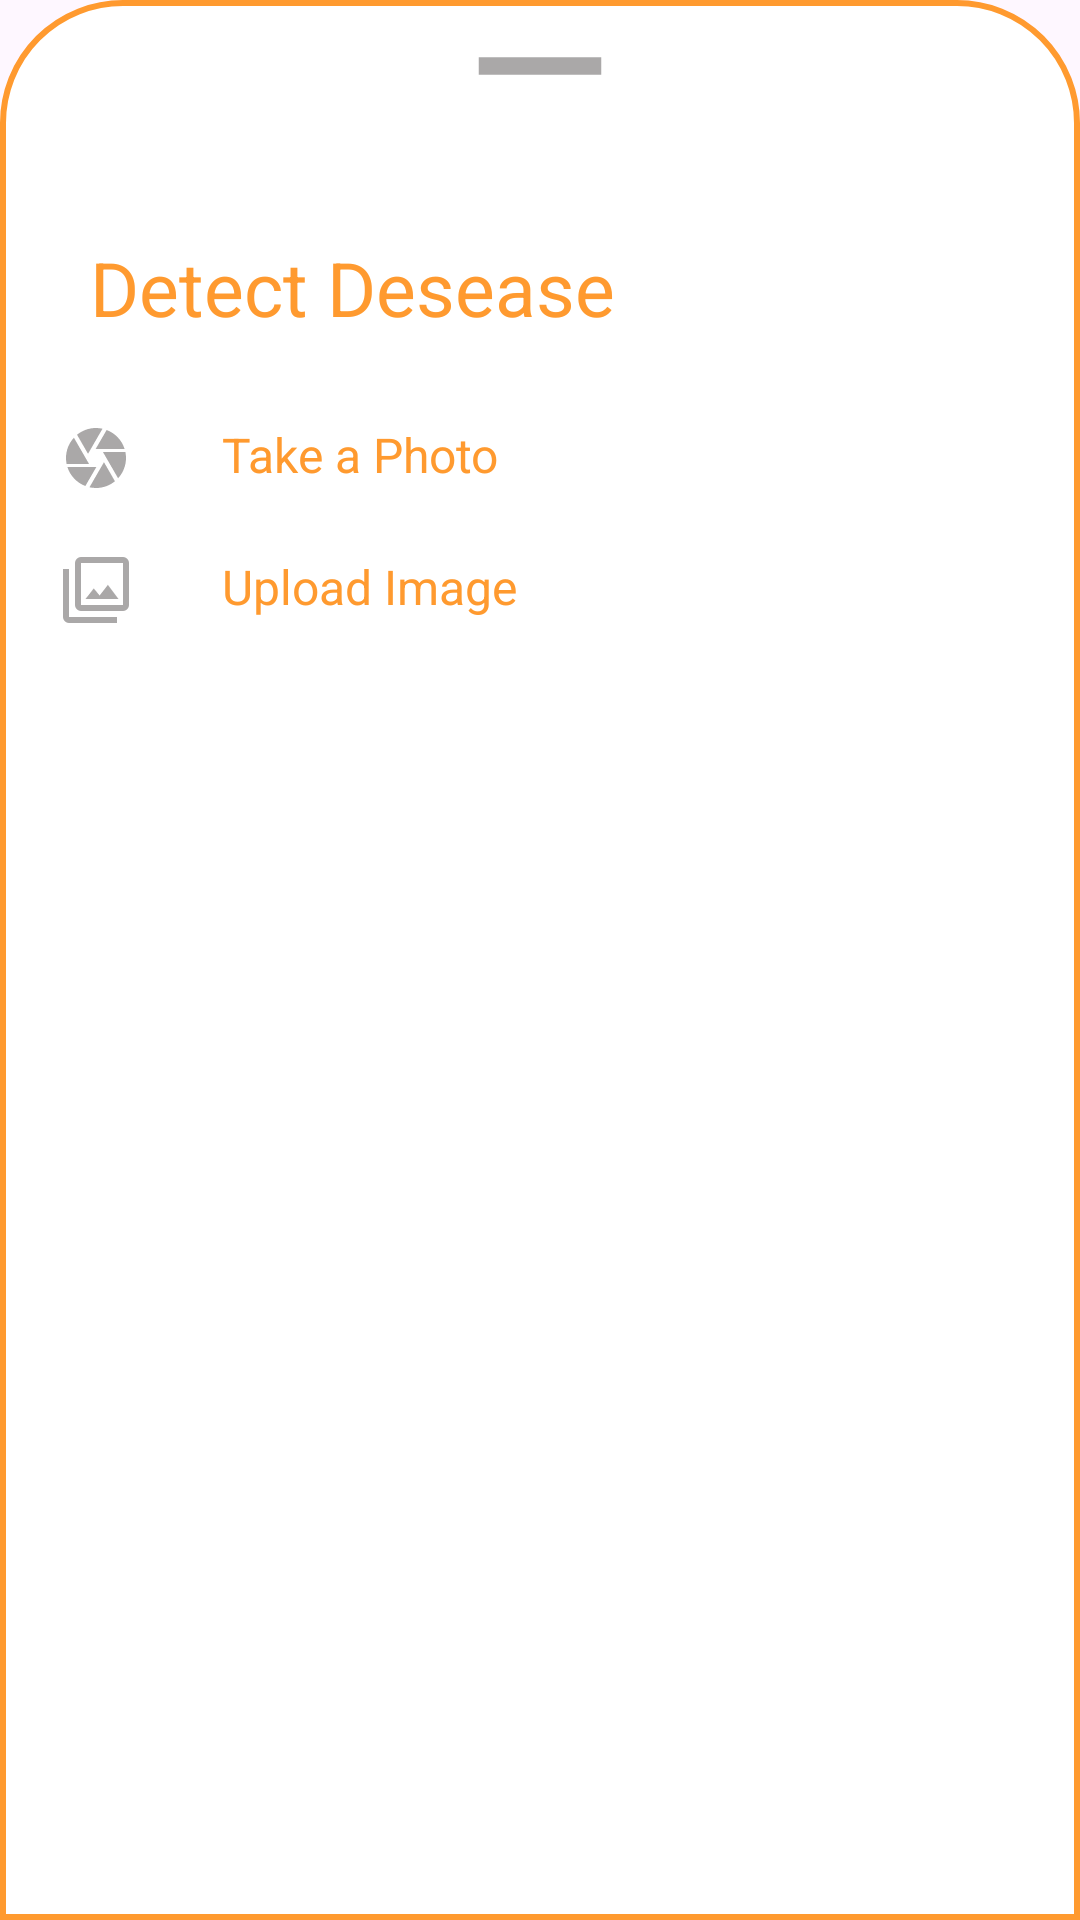

Layout XML and referenced resources for this Android screen:
<!-- AndroidManifest.xml: application theme Theme.CarePet -->
<!-- res/layout/bottomsheetlayout.xml -->
<?xml version="1.0" encoding="utf-8"?>
<LinearLayout xmlns:android="http://schemas.android.com/apk/res/android"
    android:orientation="vertical"
    android:layout_width="match_parent"
    android:layout_height="match_parent"
    android:background="@drawable/dialogbg">

    <ImageView
        android:layout_width="70dp"
        android:layout_height="wrap_content"
        android:src="@drawable/minus"
        android:layout_gravity="center|top"
        android:scaleType="centerCrop"/>

    <ImageView
        android:id="@+id/cancelButton"
        android:layout_width="wrap_content"
        android:layout_height="wrap_content"
        android:layout_marginTop="8dp"
        android:layout_marginLeft="350dp"
        android:src="@drawable/close" />

    <LinearLayout
        android:layout_width="match_parent"
        android:layout_height="wrap_content"
        android:orientation="horizontal">

        <TextView
            android:id="@+id/createText"
            android:layout_width="wrap_content"
            android:layout_height="wrap_content"
            android:textAlignment="viewStart"
            android:text="Detect Desease"
            android:padding="8dp"
            android:textColor="@color/orange"
            android:layout_marginStart="12dp"
            android:layout_marginTop="5dp"
            android:textSize="25dp" />

    </LinearLayout>


    <LinearLayout
        android:id="@+id/layoutVideo"
        android:orientation="horizontal"
        android:layout_width="match_parent"
        android:layout_height="wrap_content"
        android:layout_marginTop="10dp"
        android:padding="10dp">

        <ImageView
            android:layout_width="wrap_content"
            android:layout_height="wrap_content"
            android:src="@drawable/camera_iris"/>

        <TextView
            android:layout_width="wrap_content"
            android:layout_height="wrap_content"
            android:text="Take a Photo"
            android:textColor="@color/orange"
            android:layout_marginLeft="30dp"
            android:textSize="16sp"/>

    </LinearLayout>

    <LinearLayout
        android:id="@+id/layoutImage"
        android:orientation="horizontal"
        android:layout_width="match_parent"
        android:layout_height="wrap_content"
        android:padding="10dp">


        <ImageView
            android:layout_width="wrap_content"
            android:layout_height="wrap_content"
            android:src="@drawable/image_multiple_outline"/>

        <TextView
            android:layout_width="wrap_content"
            android:layout_height="wrap_content"
            android:text="Upload Image"
            android:textColor="@color/orange"
            android:layout_marginLeft="30dp"
            android:textSize="16sp"/>

    </LinearLayout>

</LinearLayout>
<!-- resources referenced by this layout -->
<resources>
  <color name="orange">#FF9A2F</color>
  <!-- drawable camera_iris (drawable) -->
  <vector xmlns:android="http://schemas.android.com/apk/res/android"
      android:width="24dp"
      android:height="24dp"
      android:viewportWidth="24"
      android:viewportHeight="24">
    <path
        android:fillColor="#AAA8A8"
        android:pathData="M13.73,15L9.83,21.76C10.53,21.91 11.25,22 12,22C14.4,22 16.6,21.15 18.32,19.75L14.66,13.4M2.46,15C3.38,17.92 5.61,20.26 8.45,21.34L12.12,15M8.54,12L4.64,5.25C3,7 2,9.39 2,12C2,12.68 2.07,13.35 2.2,14H9.69M21.8,10H14.31L14.6,10.5L19.36,18.75C21,16.97 22,14.6 22,12C22,11.31 21.93,10.64 21.8,10M21.54,9C20.62,6.07 18.39,3.74 15.55,2.66L11.88,9M9.4,10.5L14.17,2.24C13.47,2.09 12.75,2 12,2C9.6,2 7.4,2.84 5.68,4.25L9.34,10.6L9.4,10.5Z"/>
  </vector>
  <!-- drawable close (drawable) -->
  <vector xmlns:android="http://schemas.android.com/apk/res/android"
      android:width="24dp"
      android:height="24dp"
      android:viewportWidth="24"
      android:viewportHeight="24">
    <path
        android:fillColor="#AAA8A8"
        android:pathData="M19,6.41L17.59,5L12,10.59L6.41,5L5,6.41L10.59,12L5,17.59L6.41,19L12,13.41L17.59,19L19,17.59L13.41,12L19,6.41Z"/>
  </vector>
  <!-- drawable dialogbg (drawable) -->
  <?xml version="1.0" encoding="utf-8"?>
  <shape xmlns:android="http://schemas.android.com/apk/res/android">
  
      <solid
          android:color="@color/white"/>
      <corners
          android:topLeftRadius="40dp"
          android:topRightRadius="40dp"/>
      <padding
          android:left="10dp"
          android:right="10dp"
          android:top="10dp"
          android:bottom="10dp"/>
      <stroke
          android:width="2dp"
          android:color="@color/orange"/>
  
  </shape>
  <!-- drawable image_multiple_outline (drawable) -->
  <vector xmlns:android="http://schemas.android.com/apk/res/android"
      android:width="24dp"
      android:height="24dp"
      android:viewportWidth="24"
      android:viewportHeight="24">
    <path
        android:fillColor="#AAA8A8"
        android:pathData="M21,17H7V3H21M21,1H7A2,2 0,0 0,5 3V17A2,2 0,0 0,7 19H21A2,2 0,0 0,23 17V3A2,2 0,0 0,21 1M3,5H1V21A2,2 0,0 0,3 23H19V21H3M15.96,10.29L13.21,13.83L11.25,11.47L8.5,15H19.5L15.96,10.29Z"/>
  </vector>
  <!-- drawable minus (drawable) -->
  <vector xmlns:android="http://schemas.android.com/apk/res/android"
      android:width="24dp"
      android:height="24dp"
      android:viewportWidth="24"
      android:viewportHeight="24">
    <path
        android:fillColor="#AAA8A8"
        android:pathData="M19,13H5V11H19V13Z"/>
  </vector>
  <style name="Theme.CarePet" parent="Base.Theme.CarePet" />
  <color name="white">#FFFFFFFF</color>
  <style name="Base.Theme.CarePet" parent="Theme.Material3.DayNight.NoActionBar">
          <item name="colorSecondary">@color/orange</item>
          <item name="colorSecondaryVariant">@color/white</item>
          <item name="colorOnPrimary">@color/lavender</item>
      </style>
  <color name="lavender">#8692f7</color>
</resources>
